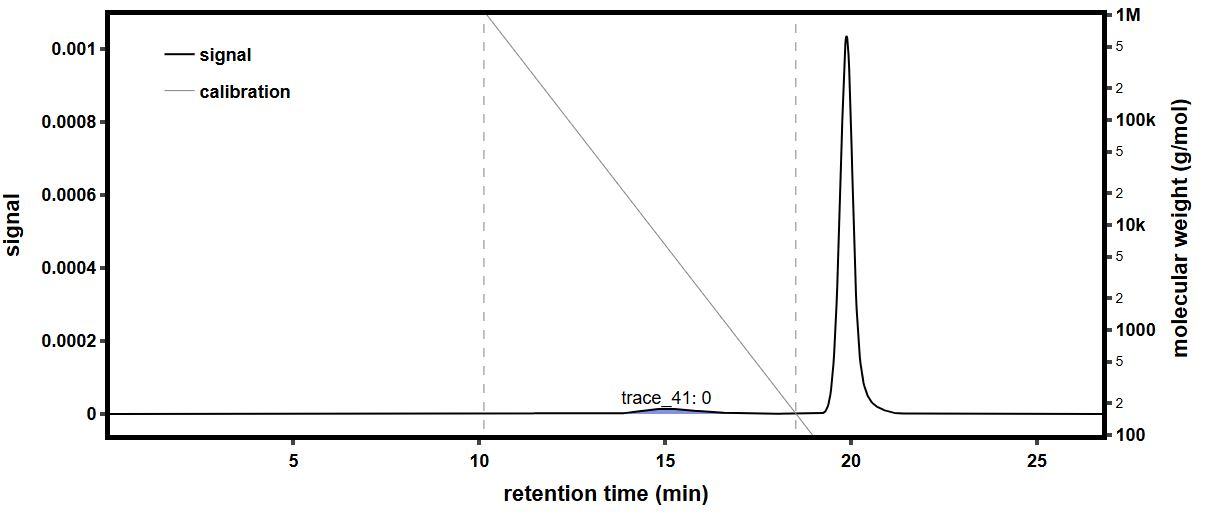

Source data for this figure (header and first rows):
time (min), raw light scattering data: detector volt…, raw light scattering data: detector volt…, raw light scattering data: detector volt…, raw light scattering data: detector volt…, raw light scattering data: detector volt…, raw light scattering data: detector volt…, raw light scattering data: detector volt…, raw light scattering data: detector volt…, raw UV absorbance data: detector voltage…, differential refractive index data: diff…, Forward Laser Monitor: Forward Laser Mon…, Auto-inject Signal: Auto-inject Signal, Auto-inject Signal: Auto-inject Signal, absolute refractive index data: absolute…
-0.1697, 0.02587, 0.01478, 0.0395, 0.02821, 0.03279, 0.02699, 0.04109, 0.01608, , -0.0002795, 1.004, , 1.44
-0.1529, 0.02587, 0.01478, 0.0395, 0.02821, 0.03279, 0.02699, 0.04109, 0.01608, , -0.0002795, 1.004, , 1.44
-0.1361, 0.02587, 0.01478, 0.0395, 0.02821, 0.03279, 0.02699, 0.04109, 0.01609, , -0.0002795, 1.004, , 1.44
-0.1192, 0.02587, 0.01479, 0.0395, 0.02821, 0.03279, 0.02699, 0.04109, 0.01609, , -0.0002795, 1.004, , 1.44
-0.1024, 0.02588, 0.01479, 0.0395, 0.02821, 0.03278, 0.02699, 0.04109, 0.01608, , -0.0002795, 1.004, , 1.44
-0.08556, 0.02587, 0.01478, 0.0395, 0.02821, 0.03278, 0.02699, 0.04109, 0.01608, , -0.0002795, 1.004, , 1.44
-0.06872, 0.02587, 0.01478, 0.0395, 0.02821, 0.03278, 0.02698, 0.04109, 0.01608, , -0.0002795, 1.004, , 1.44
-0.05189, 0.02587, 0.01478, 0.0395, 0.02821, 0.03279, 0.02698, 0.04109, 0.01608, , -0.0002795, 1.004, , 1.44
-0.03505, 0.02587, 0.01478, 0.0395, 0.02821, 0.03279, 0.02699, 0.04109, 0.01608, , -0.0002795, 1.004, , 1.44
-0.01822, 0.02587, 0.01478, 0.0395, 0.02821, 0.03279, 0.02699, 0.0411, 0.01608, , -0.0002795, 1.004, , 1.44
-0.001383, 0.02587, 0.01478, 0.0395, 0.02821, 0.03279, 0.02699, 0.0411, 0.01608, , -0.0002795, 1.004, , 1.44
0.01545, 0.02587, 0.01478, 0.0395, 0.02821, 0.03279, 0.02699, 0.04109, 0.01608, , -0.0002795, 1.004, , 1.44
0.03229, 0.02587, 0.01478, 0.0395, 0.02821, 0.03278, 0.02699, 0.04109, 0.01608, , -0.0002795, 1.004, , 1.44
0.04912, 0.02587, 0.01478, 0.0395, 0.02821, 0.03278, 0.02699, 0.04109, 0.01608, , -0.0002795, 1.004, , 1.44
0.06596, 0.02587, 0.01478, 0.03951, 0.02821, 0.03279, 0.02699, 0.04109, 0.01608, , -0.0002795, 1.004, , 1.44
0.08279, 0.02587, 0.01478, 0.03951, 0.02821, 0.03279, 0.02699, 0.04109, 0.01608, 0.0548, -0.0002795, 1.004, , 1.44
0.09962, 0.02587, 0.01478, 0.03951, 0.02821, 0.03279, 0.02699, 0.04109, 0.01608, 0.0548, -0.0002795, 1.004, , 1.44
0.1165, 0.02587, 0.01478, 0.03951, 0.02821, 0.03279, 0.02699, 0.04109, 0.01608, 0.05481, -0.0002795, 1.004, , 1.44
0.1333, 0.02587, 0.01478, 0.03951, 0.02821, 0.03279, 0.02699, 0.04109, 0.01608, 0.05481, -0.0002795, 1.004, , 1.44
0.1501, 0.02587, 0.01478, 0.0395, 0.02821, 0.03278, 0.02699, 0.04109, 0.01608, 0.05481, -0.0002795, 1.004, , 1.44
0.167, 0.02587, 0.01478, 0.0395, 0.02821, 0.03279, 0.02699, 0.04109, 0.01608, 0.05481, -0.0002795, 1.004, , 1.44
0.1838, 0.02587, 0.01479, 0.03951, 0.02821, 0.03279, 0.02699, 0.04109, 0.01608, 0.05481, -0.0002796, 1.004, , 1.44
0.2006, 0.02587, 0.01478, 0.03951, 0.02821, 0.03279, 0.02699, 0.04109, 0.01608, 0.05481, -0.0002796, 1.004, , 1.44
0.2175, 0.02587, 0.01478, 0.03951, 0.02821, 0.03279, 0.02699, 0.04109, 0.01608, 0.05481, -0.0002796, 1.004, , 1.44
0.2343, 0.02587, 0.01479, 0.03951, 0.02821, 0.03279, 0.02699, 0.04109, 0.01608, 0.0548, -0.0002796, 1.004, , 1.44
0.2511, 0.02587, 0.01479, 0.03951, 0.02821, 0.03279, 0.02698, 0.04109, 0.01608, 0.0548, -0.0002796, 1.004, , 1.44
0.268, 0.02587, 0.01479, 0.03951, 0.02821, 0.03278, 0.02698, 0.04109, 0.01608, 0.0548, -0.0002796, 1.004, , 1.44
0.2848, 0.02587, 0.01479, 0.0395, 0.02821, 0.03279, 0.02699, 0.04109, 0.01608, 0.0548, -0.0002796, 1.004, , 1.44
0.3016, 0.02587, 0.01478, 0.0395, 0.02821, 0.03279, 0.02699, 0.0411, 0.01608, 0.05481, -0.0002796, 1.004, , 1.44
0.3185, 0.02587, 0.01478, 0.03951, 0.02821, 0.03279, 0.02699, 0.04109, 0.01608, 0.05481, -0.0002796, 1.004, , 1.44
0.3353, 0.02587, 0.01478, 0.03951, 0.02821, 0.03278, 0.02699, 0.04109, 0.01608, 0.0548, -0.0002796, 1.004, , 1.44
0.3521, 0.02587, 0.01478, 0.03951, 0.02821, 0.03279, 0.02699, 0.0411, 0.01608, 0.0548, -0.0002796, 1.004, , 1.44
0.369, 0.02587, 0.01478, 0.03951, 0.02821, 0.03279, 0.02699, 0.0411, 0.01608, 0.0548, -0.0002796, 1.004, , 1.44
0.3858, 0.02587, 0.01478, 0.03951, 0.02821, 0.03279, 0.02699, 0.0411, 0.01608, 0.0548, -0.0002796, 1.004, , 1.44
0.4026, 0.02587, 0.01478, 0.03951, 0.02821, 0.03279, 0.02699, 0.0411, 0.01608, 0.0548, -0.0002796, 1.004, , 1.44
0.4195, 0.02587, 0.01478, 0.03951, 0.02821, 0.03279, 0.02699, 0.0411, 0.01608, 0.0548, -0.0002796, 1.004, , 1.44
0.4363, 0.02587, 0.01478, 0.03951, 0.02821, 0.03279, 0.02699, 0.0411, 0.01608, 0.05481, -0.0002796, 1.004, , 1.44
0.4532, 0.02587, 0.01478, 0.03951, 0.02821, 0.03279, 0.02699, 0.04109, 0.01608, 0.05481, -0.0002796, 1.004, , 1.44
0.47, 0.02587, 0.01478, 0.03951, 0.02821, 0.03279, 0.02699, 0.04109, 0.01608, 0.05482, -0.0002796, 1.004, , 1.44
0.4868, 0.02587, 0.01478, 0.03951, 0.02821, 0.03279, 0.02699, 0.0411, 0.01608, 0.05482, -0.0002796, 1.004, , 1.44
0.5037, 0.02587, 0.01478, 0.0395, 0.02821, 0.03279, 0.02699, 0.0411, 0.01608, 0.05481, -0.0002796, 1.004, , 1.44
0.5205, 0.02587, 0.01478, 0.0395, 0.02821, 0.03279, 0.02699, 0.0411, 0.01608, 0.05481, -0.0002796, 1.004, , 1.44
0.5373, 0.02587, 0.01478, 0.03951, 0.02822, 0.03279, 0.02699, 0.04109, 0.01608, 0.05482, -0.0002796, 1.004, , 1.44
0.5542, 0.02587, 0.01478, 0.03951, 0.02821, 0.03279, 0.02699, 0.0411, 0.01608, 0.05482, -0.0002796, 1.004, , 1.44
0.571, 0.02587, 0.01478, 0.03951, 0.02821, 0.03279, 0.02699, 0.0411, 0.01608, 0.05482, -0.0002796, 1.004, , 1.44
0.5878, 0.02587, 0.01479, 0.03951, 0.02821, 0.03279, 0.02699, 0.04109, 0.01608, 0.05482, -0.0002796, 1.004, , 1.44
0.6047, 0.02587, 0.01478, 0.03951, 0.02821, 0.03279, 0.02699, 0.04109, 0.01608, 0.05482, -0.0002796, 1.004, , 1.44
0.6215, 0.02587, 0.01478, 0.03951, 0.02821, 0.03279, 0.02699, 0.04109, 0.01608, 0.05482, -0.0002796, 1.004, , 1.44
0.6383, 0.02587, 0.01478, 0.03951, 0.02821, 0.03279, 0.02699, 0.0411, 0.01608, 0.05482, -0.0002796, 1.004, , 1.44
0.6552, 0.02587, 0.01479, 0.03951, 0.02821, 0.03279, 0.02699, 0.0411, 0.01608, 0.05483, -0.0002796, 1.004, , 1.44
0.672, 0.02587, 0.01478, 0.03951, 0.02821, 0.03279, 0.02699, 0.04109, 0.01608, 0.05483, -0.0002796, 1.004, , 1.44
0.6888, 0.02587, 0.01478, 0.03951, 0.02822, 0.03279, 0.02699, 0.04109, 0.01608, 0.05482, -0.0002796, 1.004, , 1.44
0.7057, 0.02587, 0.01478, 0.03951, 0.02822, 0.03279, 0.02699, 0.04109, 0.01608, 0.05482, -0.0002796, 1.004, , 1.44
0.7225, 0.02587, 0.01478, 0.03951, 0.02821, 0.03279, 0.02699, 0.04109, 0.01608, 0.05483, -0.0002796, 1.004, , 1.44
0.7393, 0.02587, 0.01478, 0.03951, 0.02821, 0.03279, 0.02699, 0.0411, 0.01608, 0.05483, -0.0002796, 1.004, , 1.44
0.7562, 0.02588, 0.01478, 0.03951, 0.02822, 0.03279, 0.02699, 0.0411, 0.01608, 0.05483, -0.0002796, 1.004, , 1.44
0.773, 0.02588, 0.01479, 0.0395, 0.02821, 0.03279, 0.02699, 0.0411, 0.01608, 0.05484, -0.0002796, 1.004, , 1.44
0.7898, 0.02587, 0.01478, 0.0395, 0.02821, 0.03279, 0.02699, 0.0411, 0.01608, 0.05484, -0.0002796, 1.004, , 1.44
0.8067, 0.02587, 0.01478, 0.03951, 0.02821, 0.03279, 0.02699, 0.04109, 0.01608, 0.05484, -0.0002796, 1.004, , 1.44
0.8235, 0.02587, 0.01479, 0.03951, 0.02821, 0.03279, 0.02699, 0.04109, 0.01608, 0.05483, -0.0002796, 1.004, , 1.44
... 1,603 more rows
